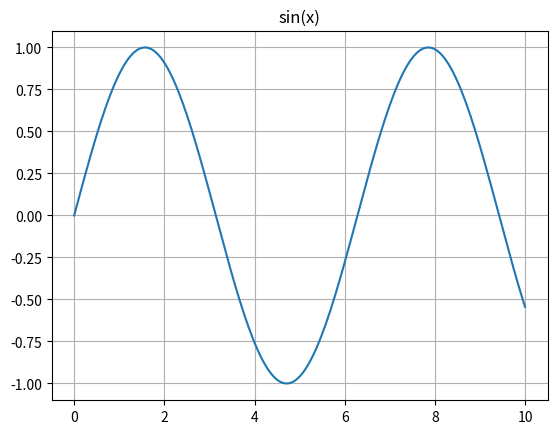

The matplotlib source for this figure:
import numpy as np
import matplotlib.pyplot as plt

x = np.linspace(0, 10, 200)
y = np.sin(x)

plt.plot(x, y)
plt.title("sin(x)")
plt.grid(True)
plt.show()
